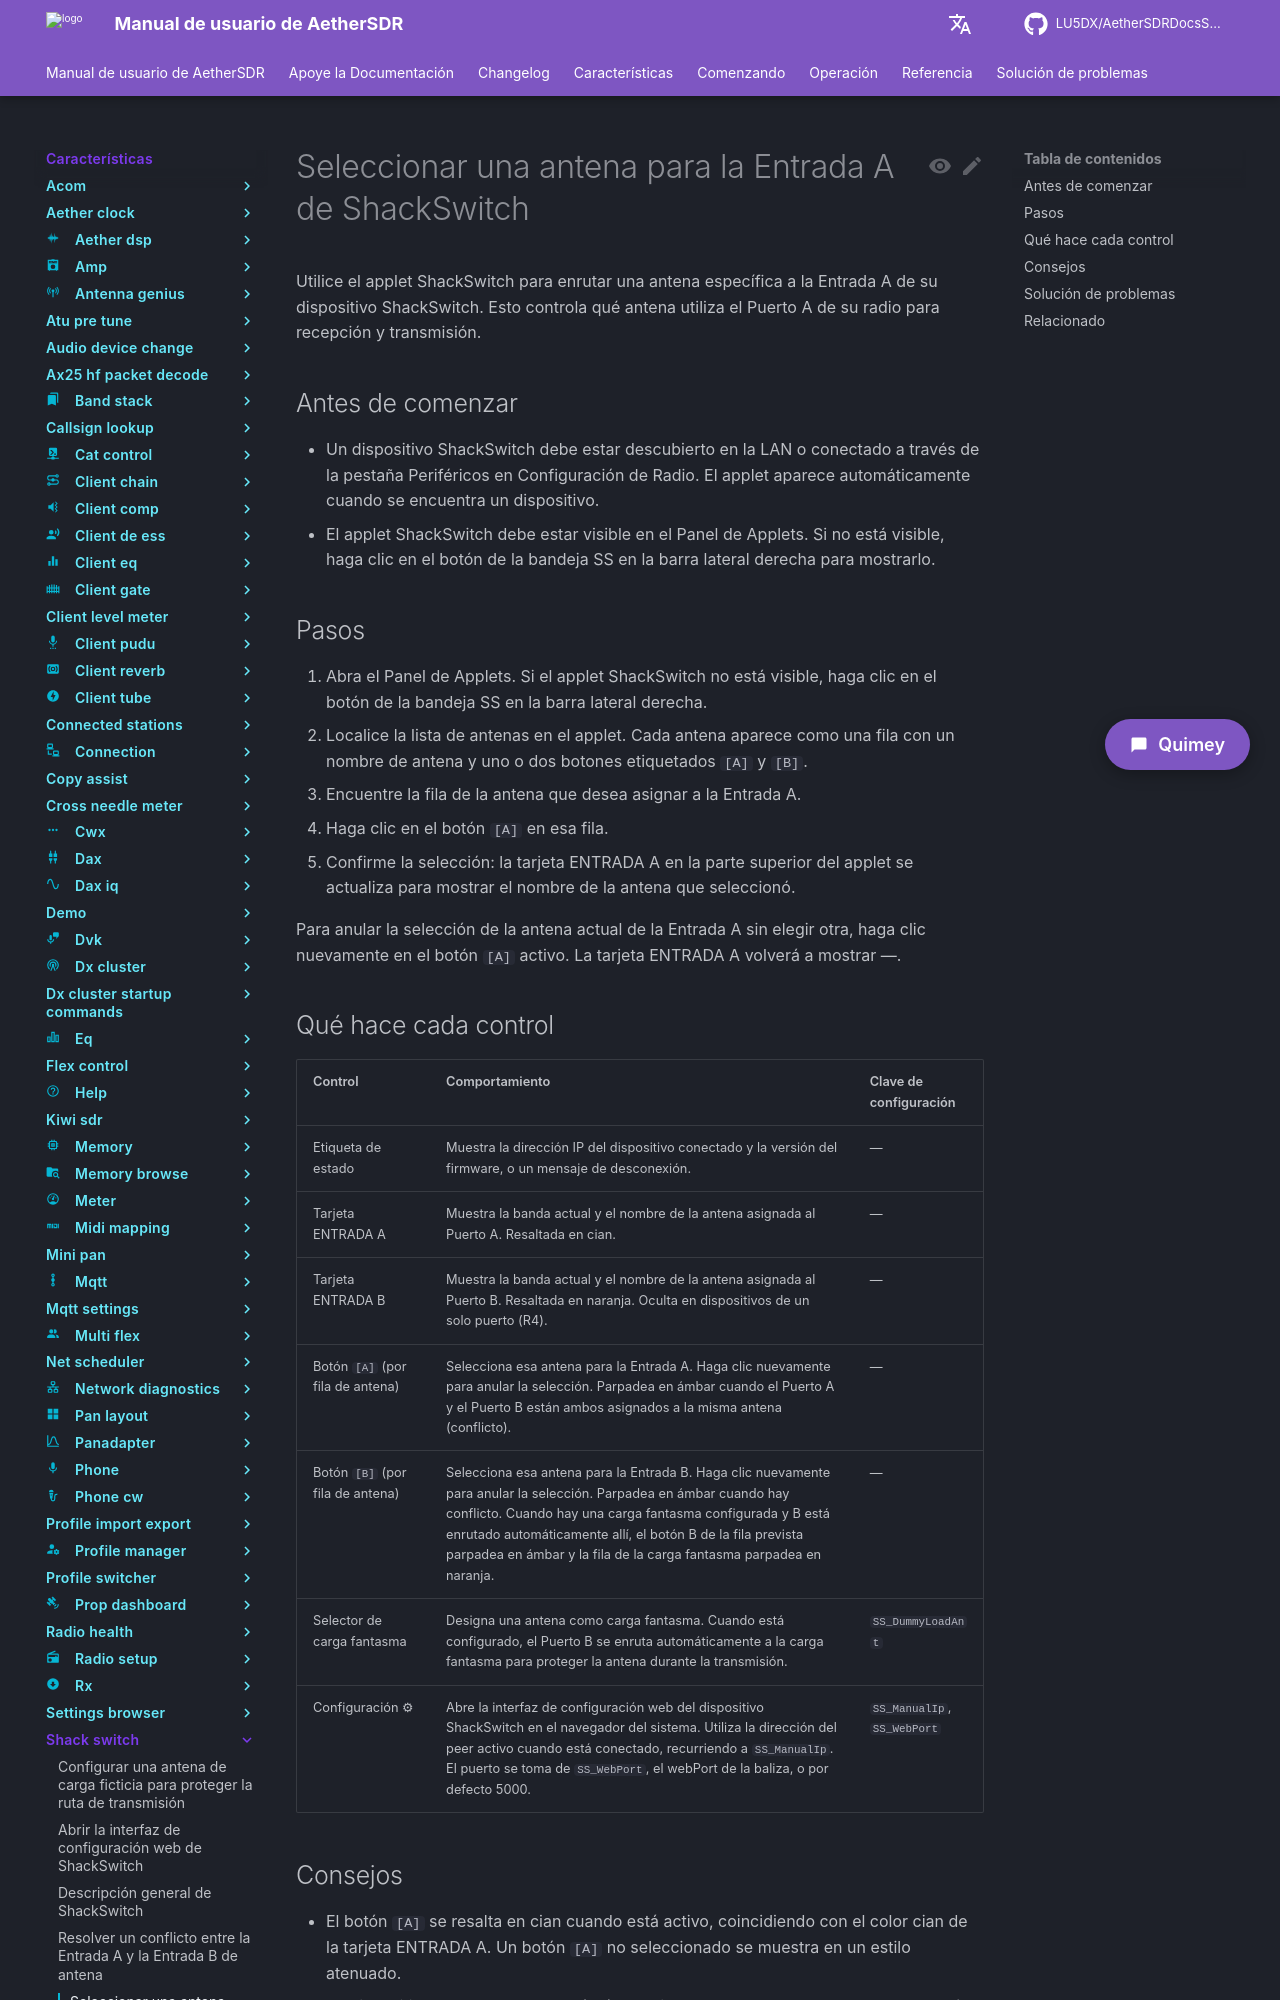

repository: LU5DX/AetherSDRDocsSpanish · page: 26.8.4/features/shack-switch/select-an-antenna-for-shackswitch-input-a/index.html · generator: mkdocs

# Seleccionar una antena para la Entrada A de ShackSwitch

Utilice el applet ShackSwitch para enrutar una antena específica a la Entrada A de su dispositivo ShackSwitch. Esto controla qué antena utiliza el Puerto A de su radio para recepción y transmisión.

## Antes de comenzar

- Un dispositivo ShackSwitch debe estar descubierto en la LAN o conectado a través de la pestaña Periféricos en Configuración de Radio. El applet aparece automáticamente cuando se encuentra un dispositivo.
- El applet ShackSwitch debe estar visible en el Panel de Applets. Si no está visible, haga clic en el botón de la bandeja SS en la barra lateral derecha para mostrarlo.

## Pasos

1. Abra el Panel de Applets. Si el applet ShackSwitch no está visible, haga clic en el botón de la bandeja SS en la barra lateral derecha.
2. Localice la lista de antenas en el applet. Cada antena aparece como una fila con un nombre de antena y uno o dos botones etiquetados `[A]` y `[B]`.
3. Encuentre la fila de la antena que desea asignar a la Entrada A.
4. Haga clic en el botón `[A]` en esa fila.
5. Confirme la selección: la tarjeta ENTRADA A en la parte superior del applet se actualiza para mostrar el nombre de la antena que seleccionó.

Para anular la selección de la antena actual de la Entrada A sin elegir otra, haga clic nuevamente en el botón `[A]` activo. La tarjeta ENTRADA A volverá a mostrar —.

## Qué hace cada control

| Control | Comportamiento | Clave de configuración |
|---|---|---|
| Etiqueta de estado | Muestra la dirección IP del dispositivo conectado y la versión del firmware, o un mensaje de desconexión. | — |
| Tarjeta ENTRADA A | Muestra la banda actual y el nombre de la antena asignada al Puerto A. Resaltada en cian. | — |
| Tarjeta ENTRADA B | Muestra la banda actual y el nombre de la antena asignada al Puerto B. Resaltada en naranja. Oculta en dispositivos de un solo puerto (R4). | — |
| Botón `[A]` (por fila de antena) | Selecciona esa antena para la Entrada A. Haga clic nuevamente para anular la selección. Parpadea en ámbar cuando el Puerto A y el Puerto B están ambos asignados a la misma antena (conflicto). | — |
| Botón `[B]` (por fila de antena) | Selecciona esa antena para la Entrada B. Haga clic nuevamente para anular la selección. Parpadea en ámbar cuando hay conflicto. Cuando hay una carga fantasma configurada y B está enrutado automáticamente allí, el botón B de la fila prevista parpadea en ámbar y la fila de la carga fantasma parpadea en naranja. | — |
| Selector de carga fantasma | Designa una antena como carga fantasma. Cuando está configurado, el Puerto B se enruta automáticamente a la carga fantasma para proteger la antena durante la transmisión. | `SS_DummyLoadAnt` |
| Configuración ⚙ | Abre la interfaz de configuración web del dispositivo ShackSwitch en el navegador del sistema. Utiliza la dirección del peer activo cuando está conectado, recurriendo a `SS_ManualIp`. El puerto se toma de `SS_WebPort`, el webPort de la baliza, o por defecto 5000. | `SS_ManualIp`, `SS_WebPort` |
